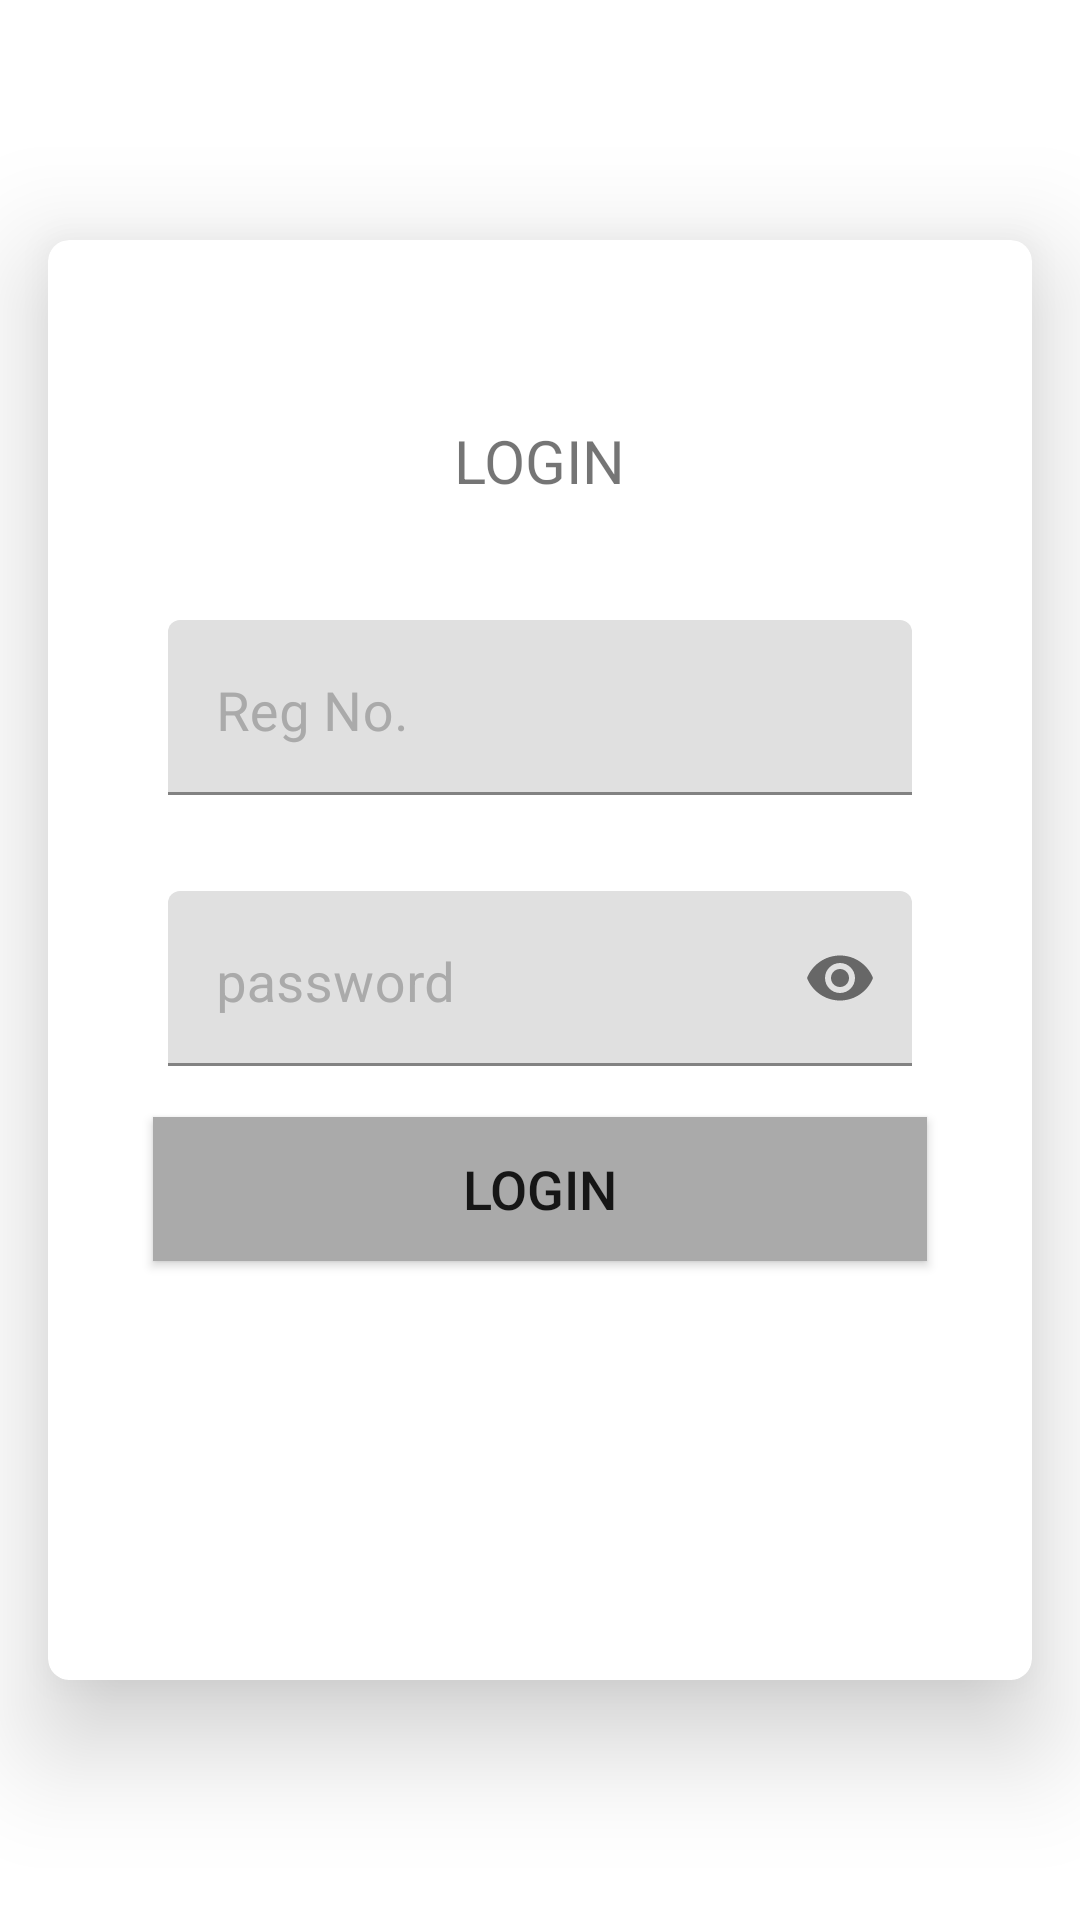

Write the Android layout XML for this screen, with the resource values it uses.
<!-- AndroidManifest.xml: application theme Theme.Course -->
<!-- res/layout/activity_login.xml -->
<?xml version="1.0" encoding="utf-8"?>
<layout xmlns:android="http://schemas.android.com/apk/res/android"
    xmlns:app="http://schemas.android.com/apk/res-auto"
    xmlns:tools="http://schemas.android.com/tools">

    <data>

    </data>

    <FrameLayout android:layout_width="match_parent"
        android:layout_height="match_parent">

        <RelativeLayout

            android:id="@+id/activityMain"
            android:layout_width="match_parent"
            android:layout_height="match_parent">

            <androidx.cardview.widget.CardView
                android:layout_width="match_parent"
                android:layout_height="match_parent"
                android:layout_marginBottom="80dp"
                android:layout_marginLeft="16dp"
                android:layout_marginRight="16dp"
                android:layout_marginTop="80dp"
                app:cardCornerRadius="7dp"
                app:cardElevation="22dp">

                <TextView
                    android:layout_width="wrap_content"
                    android:layout_height="wrap_content"
                    android:layout_gravity="center|top"
                    android:layout_marginTop="60dp"
                    android:text="@string/login"
                    android:textAllCaps="true"
                    android:textSize="20sp" />

                <LinearLayout
                    android:layout_width="match_parent"
                    android:layout_height="wrap_content"
                    android:layout_gravity="center"
                    android:layout_margin="20dp"
                    android:orientation="vertical">


                    <com.google.android.material.textfield.TextInputLayout
                        android:layout_width="match_parent"
                        android:layout_height="wrap_content"
                        android:textColorHint="@android:color/darker_gray"
                        app:hintTextAppearance="@style/TextAppearence.App.TextInputLayout">

                        <com.google.android.material.textfield.TextInputEditText
                            android:id="@+id/user_id"
                            style="@style/TextStyle"
                            android:layout_width="match_parent"
                            android:layout_height="wrap_content"
                            android:layout_marginLeft="20dp"
                            android:layout_marginRight="20dp"
                            android:cursorVisible="true"
                            android:gravity="center|left|bottom"
                            android:hint="@string/reg_no"
                            android:maxLength="50"
                            android:paddingBottom="10dp"
                            android:textColor="@color/black"
                            android:textSize="18sp" />

                    </com.google.android.material.textfield.TextInputLayout>



                    <com.google.android.material.textfield.TextInputLayout
                        android:layout_width="match_parent"
                        android:layout_height="wrap_content"
                        android:hint="@string/password"
                        android:textColorHint="@android:color/darker_gray"
                        app:hintTextAppearance="@style/TextAppearence.App.TextInputLayout"
                        app:passwordToggleEnabled="true">

                        <com.google.android.material.textfield.TextInputEditText
                            android:id="@+id/user_password"
                            style="@style/TextStyle"
                            android:layout_width="match_parent"
                            android:layout_height="wrap_content"
                            android:layout_marginLeft="20dp"
                            android:layout_marginTop="30dp"
                            android:layout_marginRight="20dp"
                            android:cursorVisible="true"
                            android:gravity="center|left|bottom"
                            android:inputType="textPassword"
                            android:maxLength="50"
                            android:paddingBottom="10dp"
                            android:textSize="18sp" />

                    </com.google.android.material.textfield.TextInputLayout>

                    <Button
                        android:id="@+id/btnServerLogin"
                        android:layout_width="match_parent"
                        android:layout_height="wrap_content"
                        android:layout_gravity="center"
                        android:layout_margin="15dp"
                        android:background="@android:color/darker_gray"
                        android:padding="10dp"
                        android:text="@string/login"
                        android:onClick="doLogin"
                        android:textSize="18dp" />



                </LinearLayout>


            </androidx.cardview.widget.CardView>

        </RelativeLayout>


    </FrameLayout>
</layout>
<!-- resources referenced by this layout -->
<resources>
  <string name="login">Login</string>
  <string name="password">password</string>
  <string name="reg_no">Reg No.</string>
  <style name="TextAppearence.App.TextInputLayout" parent="@android:style/TextAppearance">
          <item name="android:textColor">@android:color/darker_gray</item>
      </style>
  <style name="TextStyle">
          <item name="android:layout_marginTop">2dp</item>
          <item name="android:layout_marginBottom">2dp</item>
          <item name="android:layout_marginLeft">2dp</item>
          <item name="android:layout_marginRight">2dp</item>
          <item name="android:textColor">@color/black</item>
      </style>
  <style name="Theme.Course" parent="Theme.MaterialComponents.DayNight.DarkActionBar">
          
          <item name="colorPrimary">@color/purple_500</item>
          <item name="colorPrimaryVariant">@color/purple_700</item>
          <item name="colorOnPrimary">@color/white</item>
          
          <item name="colorSecondary">@color/teal_200</item>
          <item name="colorSecondaryVariant">@color/teal_700</item>
          <item name="colorOnSecondary">@color/black</item>
          
          <item name="android:statusBarColor" tools:targetApi="l">?attr/colorPrimaryVariant</item>
          
      </style>
  <!-- not gathered from this repository: default colours our renderer supplied (Android Studio template values) -->
  <color name="purple_500">#FF6200EE</color>
  <color name="purple_700">#FF3700B3</color>
  <color name="teal_200">#FF03DAC5</color>
  <color name="teal_700">#FF018786</color>
  <color name="black">#FF000000</color>
  <color name="white">#FFFFFFFF</color>
</resources>
